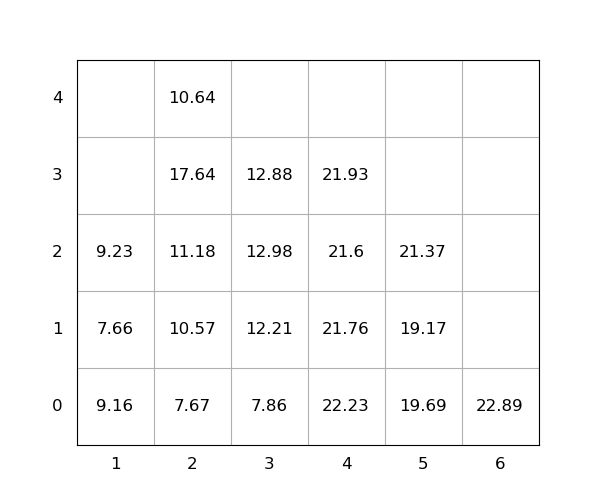

Source data for this figure (header and first rows):
idx, loc_x, loc_y, loc_z, weight, group, score, seq, reloc, size(ft)
1, 2, 0, 0, 7.67, 0, 7.67, 1, 0, 20
2, 4, 0, 0, 22.23, 0, 22.23, 2, 1.0, 20
3, 1, 0, 0, 9.16, 0, 9.16, 3, 1.0, 20
4, 2, 0, 1, 10.57, 0, 10.57, 4, 0, 20
5, 4, 0, 1, 21.76, 0, 21.76, 5, 1.0, 20
6, 1, 0, 1, 7.66, 0, 7.66, 6, 1.0, 20
7, 5, 0, 0, 19.69, 0, 19.69, 7, 1.0, 20
8, 2, 0, 2, 11.18, 0, 11.18, 8, 1.0, 20
9, 3, 0, 0, 7.86, 0, 7.86, 9, 0, 20
10, 2, 0, 3, 17.64, 0, 17.64, 10, 1.0, 20
11, 4, 0, 2, 21.6, 0, 21.6, 11, 1.0, 20
12, 6, 0, 0, 22.89, 0, 22.89, 12, 0, 20
13, 4, 0, 3, 21.93, 0, 21.93, 13, 1.0, 20
14, 2, 0, 4, 10.64, 0, 10.64, 14, 1.0, 20
15, 3, 0, 1, 12.21, 0, 12.21, 15, 1.0, 20
16, 5, 0, 1, 19.17, 0, 19.17, 16, 1.0, 20
17, 3, 0, 2, 12.98, 0, 12.98, 17, 1.0, 20
18, 1, 0, 2, 9.23, 0, 9.23, 18, 1.0, 20
19, 3, 0, 3, 12.88, 0, 12.88, 19, 1.0, 20
20, 5, 0, 2, 21.37, 0, 21.37, 20, 1.0, 20
